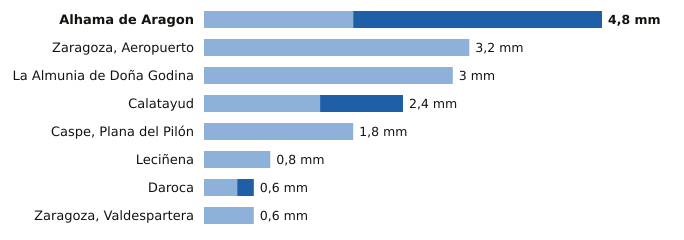

Data behind this chart, as committed beside it:
estacion, provincia, indicativo, mm_6_dias_anteriores, mm_hoy, mm_7_dias, horas_de_hoy
Alhama de Aragon, Zaragoza, 9354X, 1.8, 3.0, 4.8, 3
Zaragoza, Aeropuerto, Zaragoza, 9434, 3.2, 0.0, 3.2, 3
La Almunia de Doña Godina, Zaragoza, 9427X, 3.0, 0.0, 3.0, 3
Calatayud, Zaragoza, 9394X, 1.4, 1.0, 2.4, 3
Caspe, Plana del Pilón, Zaragoza, 9574B, 1.8, 0.0, 1.8, 3
Leciñena, Zaragoza, 9495Y, 0.8, 0.0, 0.8, 3
Daroca, Zaragoza, 9390, 0.4, 0.2, 0.6, 3
Zaragoza, Valdespartera, Zaragoza, 9434P, 0.6, 0.0, 0.6, 3
